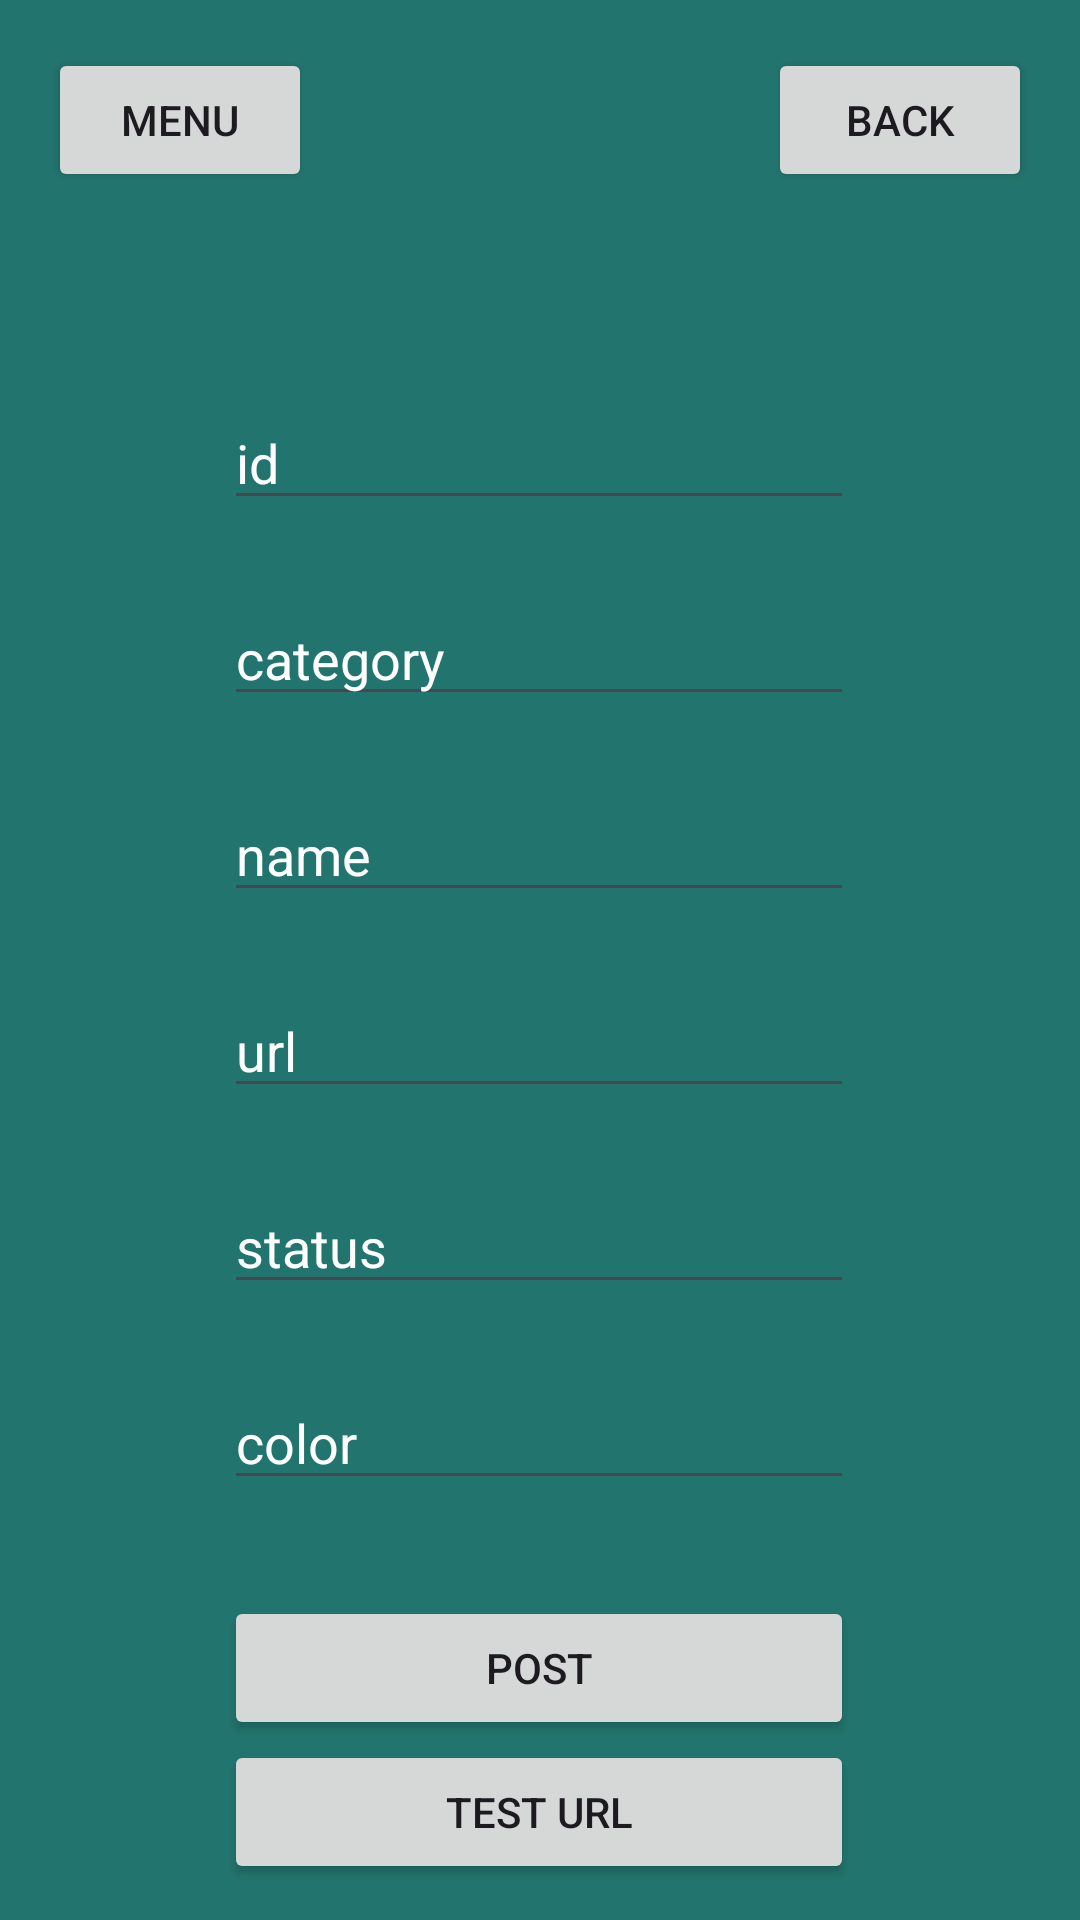

This screen was rendered from an Android layout file. Write that file and the resources it references.
<!-- AndroidManifest.xml: application theme Theme.PetStore_SlepcovaK -->
<!-- res/layout/activity_post.xml -->
<?xml version="1.0" encoding="utf-8"?>
<androidx.constraintlayout.widget.ConstraintLayout xmlns:android="http://schemas.android.com/apk/res/android"
    xmlns:app="http://schemas.android.com/apk/res-auto"
    xmlns:tools="http://schemas.android.com/tools"
    android:layout_width="match_parent"
    android:layout_height="match_parent"
    android:background="#22756E"
    tools:context=".PostActivity">

    <Button
        android:id="@+id/btnBack"
        android:layout_width="wrap_content"
        android:layout_height="wrap_content"
        android:layout_marginTop="16dp"
        android:layout_marginEnd="16dp"
        android:onClick="Back"
        android:text="BACK"
        app:layout_constraintEnd_toEndOf="parent"
        app:layout_constraintTop_toTopOf="parent" />

    <Button
        android:id="@+id/btnMenu"
        android:layout_width="wrap_content"
        android:layout_height="wrap_content"
        android:layout_marginStart="16dp"
        android:layout_marginTop="16dp"
        android:onClick="Menu"
        android:text="Menu"
        app:layout_constraintStart_toStartOf="parent"
        app:layout_constraintTop_toTopOf="parent" />

    <EditText
        android:id="@+id/edId"
        android:layout_width="wrap_content"
        android:layout_height="wrap_content"
        android:layout_marginTop="132dp"
        android:ems="10"
        android:hint="id"
        android:inputType="number"
        android:textColorHint="#FFFFFF"
        app:layout_constraintEnd_toEndOf="parent"
        app:layout_constraintHorizontal_bias="0.497"
        app:layout_constraintStart_toStartOf="parent"
        app:layout_constraintTop_toTopOf="parent" />

    <EditText
        android:id="@+id/edCategory"
        android:layout_width="wrap_content"
        android:layout_height="wrap_content"
        android:layout_marginTop="24dp"
        android:ems="10"
        android:hint="category"
        android:inputType="text"
        android:textColor="#FFFFFF"
        android:textColorHighlight="#FFFFFF"
        android:textColorHint="#FFFFFF"
        android:textColorLink="#FFFFFF"
        app:layout_constraintEnd_toEndOf="@+id/edId"
        app:layout_constraintHorizontal_bias="0.0"
        app:layout_constraintStart_toStartOf="@+id/edId"
        app:layout_constraintTop_toBottomOf="@+id/edId" />

    <EditText
        android:id="@+id/edName"
        android:layout_width="wrap_content"
        android:layout_height="wrap_content"
        android:layout_marginTop="24dp"
        android:ems="10"
        android:hint="name"
        android:inputType="text"
        android:textColorHint="#FFFFFF"
        app:layout_constraintEnd_toEndOf="@+id/edCategory"
        app:layout_constraintHorizontal_bias="1.0"
        app:layout_constraintStart_toStartOf="@+id/edCategory"
        app:layout_constraintTop_toBottomOf="@+id/edCategory" />

    <EditText
        android:id="@+id/edUrl"
        android:layout_width="wrap_content"
        android:layout_height="wrap_content"
        android:layout_marginTop="24dp"
        android:ems="10"
        android:hint="url"
        android:inputType="text"
        android:textColorHint="#FFFFFF"
        app:layout_constraintEnd_toEndOf="@+id/edName"
        app:layout_constraintStart_toStartOf="@+id/edName"
        app:layout_constraintTop_toBottomOf="@+id/edName" />

    <EditText
        android:id="@+id/edStatus"
        android:layout_width="wrap_content"
        android:layout_height="wrap_content"
        android:layout_marginTop="24dp"
        android:ems="10"
        android:hint="status"
        android:inputType="text"
        android:textColorHint="#FFFFFF"
        app:layout_constraintEnd_toEndOf="@+id/edUrl"
        app:layout_constraintStart_toStartOf="@+id/edUrl"
        app:layout_constraintTop_toBottomOf="@+id/edUrl" />

    <Button
        android:id="@+id/btnPost"
        android:layout_width="0dp"
        android:layout_height="wrap_content"
        android:layout_marginTop="32dp"
        android:onClick="Post"
        android:text="POST"
        app:layout_constraintEnd_toEndOf="@+id/edColor"
        app:layout_constraintStart_toStartOf="@+id/edColor"
        app:layout_constraintTop_toBottomOf="@+id/edColor" />

    <EditText
        android:id="@+id/edColor"
        android:layout_width="wrap_content"
        android:layout_height="wrap_content"
        android:layout_marginTop="24dp"
        android:ems="10"
        android:hint="color"
        android:inputType="text"
        android:textColorHint="#FFFFFF"
        app:layout_constraintEnd_toEndOf="@+id/edStatus"
        app:layout_constraintStart_toStartOf="@+id/edStatus"
        app:layout_constraintTop_toBottomOf="@+id/edStatus" />

    <Button
        android:id="@+id/btnTest"
        android:layout_width="0dp"
        android:layout_height="wrap_content"
        android:onClick="Test"
        android:text="Test Url"
        app:layout_constraintEnd_toEndOf="@+id/btnPost"
        app:layout_constraintStart_toStartOf="@+id/btnPost"
        app:layout_constraintTop_toBottomOf="@+id/btnPost" />

</androidx.constraintlayout.widget.ConstraintLayout>
<!-- resources referenced by this layout -->
<resources>
  <style name="Theme.PetStore_SlepcovaK" parent="Base.Theme.PetStore_SlepcovaK" />
  <style name="Base.Theme.PetStore_SlepcovaK" parent="Theme.Material3.DayNight.NoActionBar">
          
          
      </style>
</resources>
